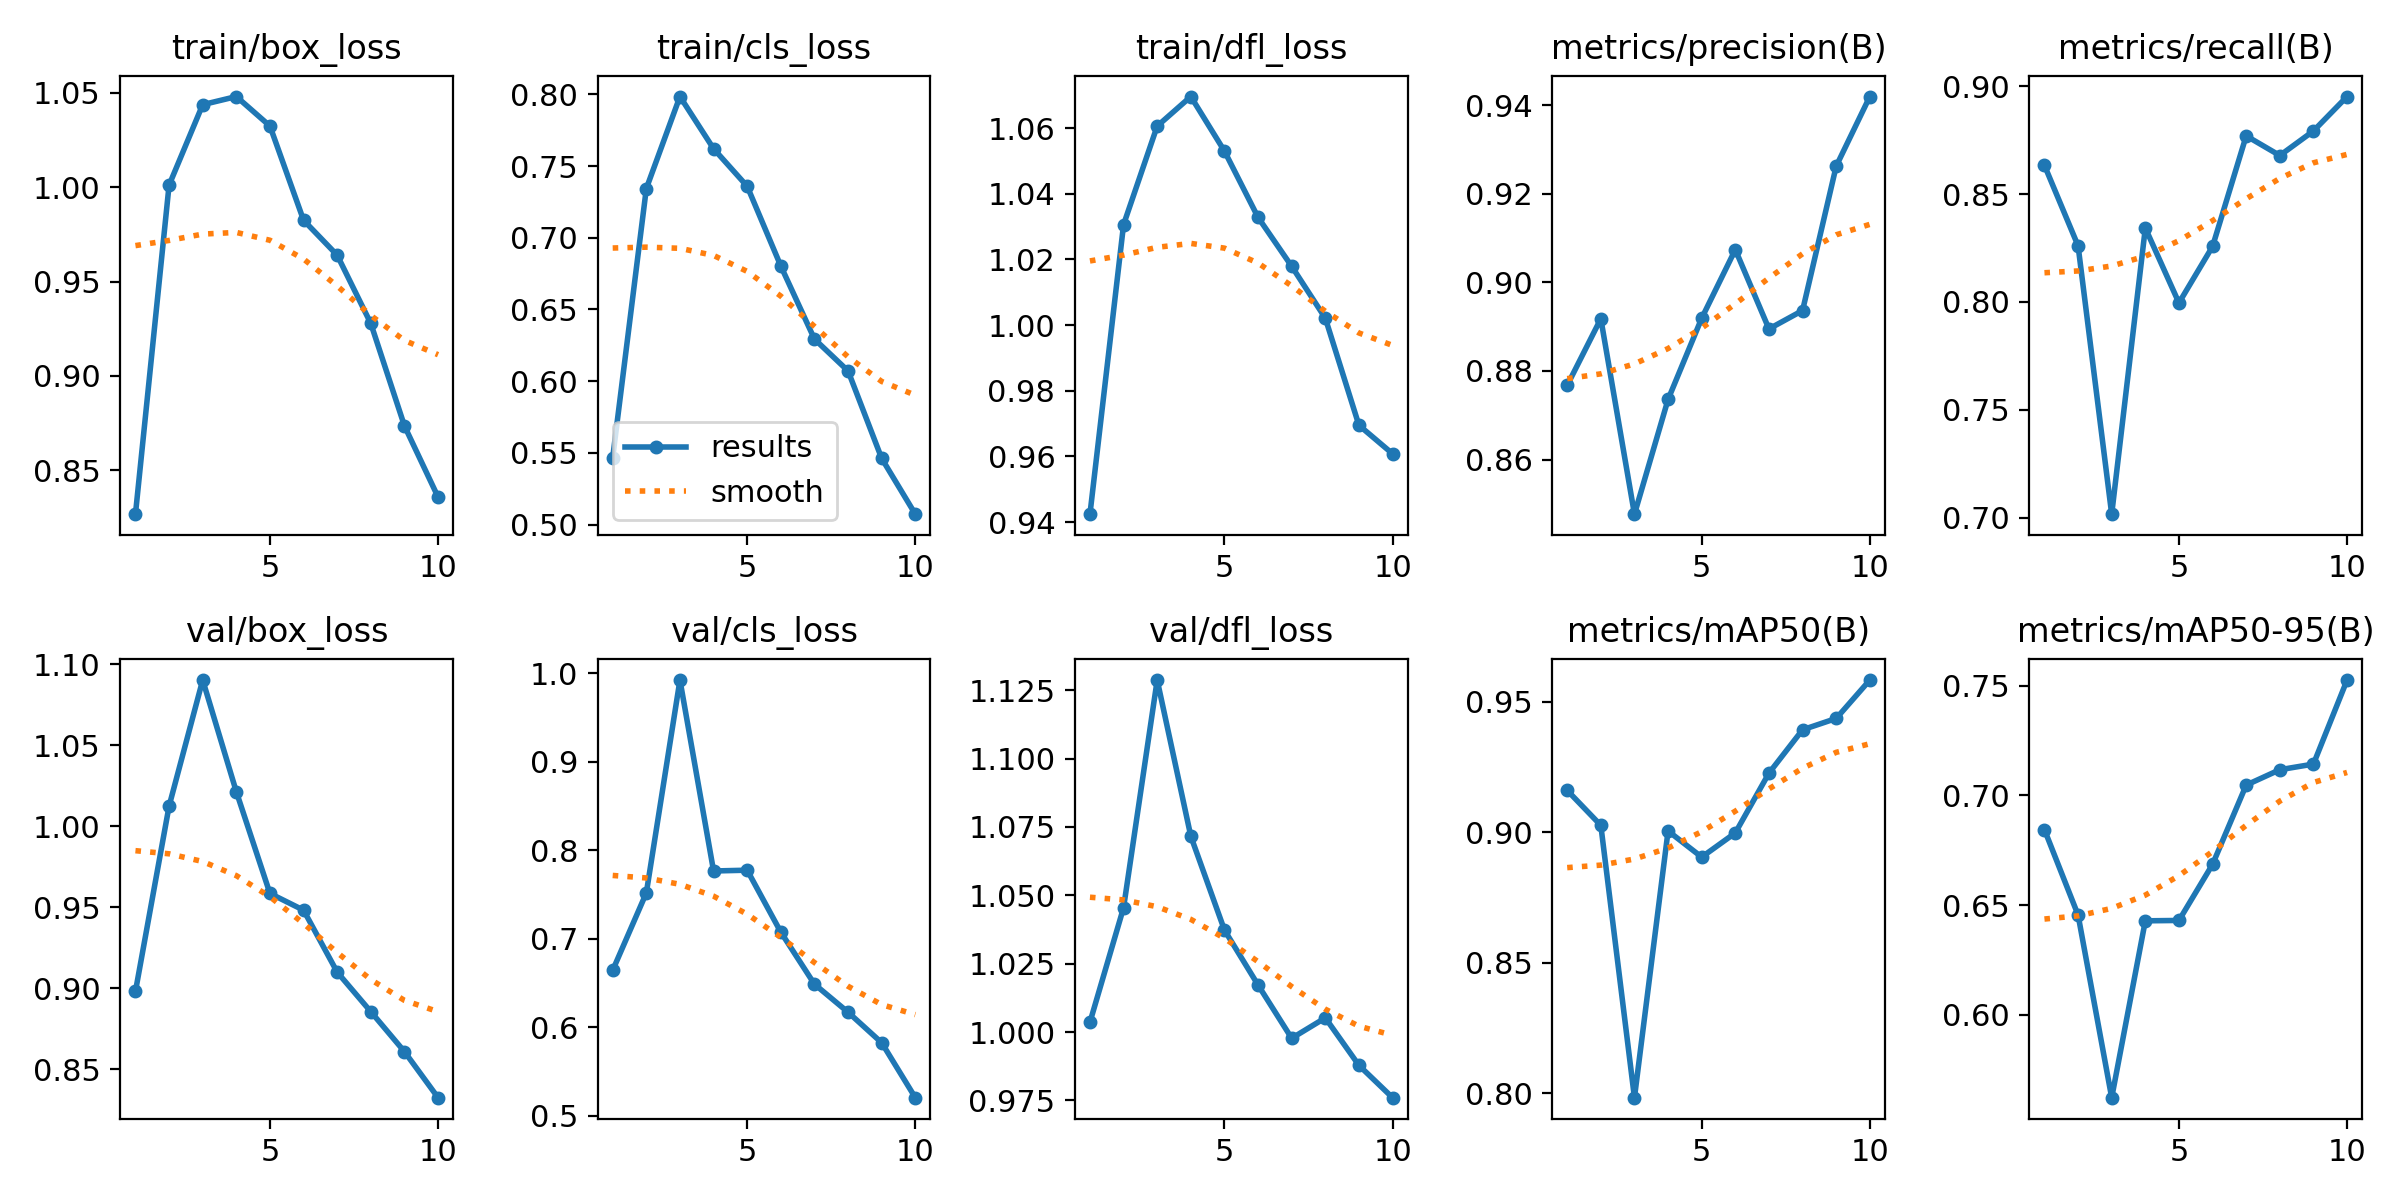

The file beside this chart, header and first rows:
epoch, train/box_loss, train/cls_loss, train/dfl_loss, metrics/precision(B), metrics/recall(B), metrics/mAP50(B), metrics/mAP50-95(B), val/box_loss, val/cls_loss, val/dfl_loss, lr/pg0, lr/pg1, lr/pg2
1, 0.8268, 0.5466, 0.9424, 0.8768, 0.8633, 0.9161, 0.6844, 0.898, 0.6644, 1.004, 0.0006594, 0.0006594, 0.0006594
2, 1.001, 0.7343, 1.031, 0.8918, 0.826, 0.9027, 0.6455, 1.012, 0.7518, 1.046, 0.001195, 0.001195, 0.001195
3, 1.044, 0.7985, 1.061, 0.8477, 0.7016, 0.7982, 0.5622, 1.09, 0.9924, 1.129, 0.001598, 0.001598, 0.001598
4, 1.048, 0.7621, 1.07, 0.8736, 0.8343, 0.9005, 0.6428, 1.021, 0.7766, 1.072, 0.001406, 0.001406, 0.001406
5, 1.032, 0.7359, 1.053, 0.8919, 0.7995, 0.8905, 0.643, 0.9584, 0.7775, 1.037, 0.001406, 0.001406, 0.001406
6, 0.9824, 0.6803, 1.033, 0.9074, 0.8257, 0.8998, 0.6686, 0.9481, 0.7075, 1.017, 0.001208, 0.001208, 0.001208
7, 0.9639, 0.6293, 1.018, 0.8895, 0.877, 0.9227, 0.7047, 0.9099, 0.6487, 0.9977, 0.00101, 0.00101, 0.00101
8, 0.9278, 0.6071, 1.002, 0.8936, 0.8679, 0.9394, 0.7117, 0.8855, 0.617, 1.005, 0.000812, 0.000812, 0.000812
9, 0.8736, 0.5461, 0.9695, 0.9262, 0.8793, 0.9437, 0.7143, 0.8609, 0.5825, 0.9878, 0.000614, 0.000614, 0.000614
10, 0.8359, 0.5073, 0.9608, 0.9419, 0.8952, 0.9584, 0.7526, 0.8324, 0.5204, 0.976, 0.000416, 0.000416, 0.000416
